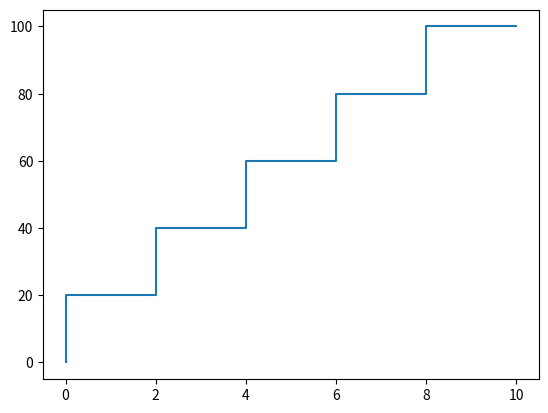

This chart was generated by the following Python code:
import matplotlib.pyplot as plt

x = [0,2,4,6,8,10]
y = [0,20,40,60,80,100]

plt.step(x,y)
plt.show()